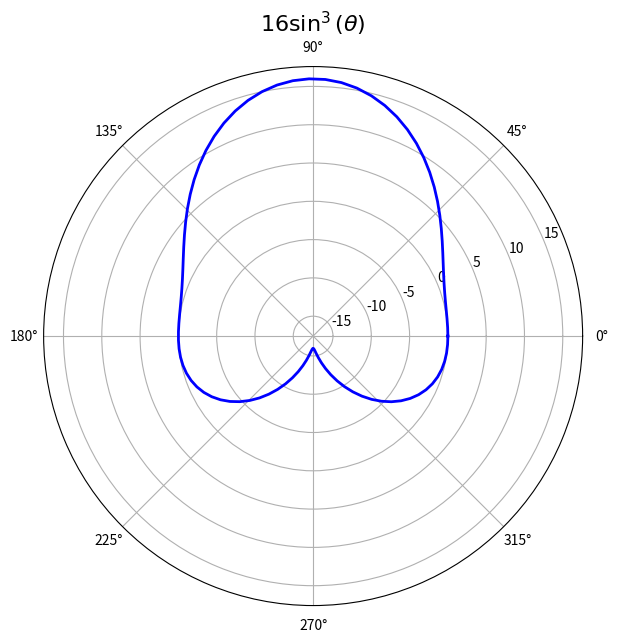

The script that saved this image:
# Parametric function circle
import numpy as np
import matplotlib.pyplot as plt

theta = np.linspace(0, 2*np.pi, 100)
r = 16 * (np.sin(theta)**3)

plt.figure(figsize=(7, 7))
ax = plt.subplot(111, projection='polar')
ax.plot(theta, r, color='blue', linewidth=2)

ax.set_title(r'$16 \sin^3(\theta)$', fontsize=16, fontweight='bold')
plt.show()